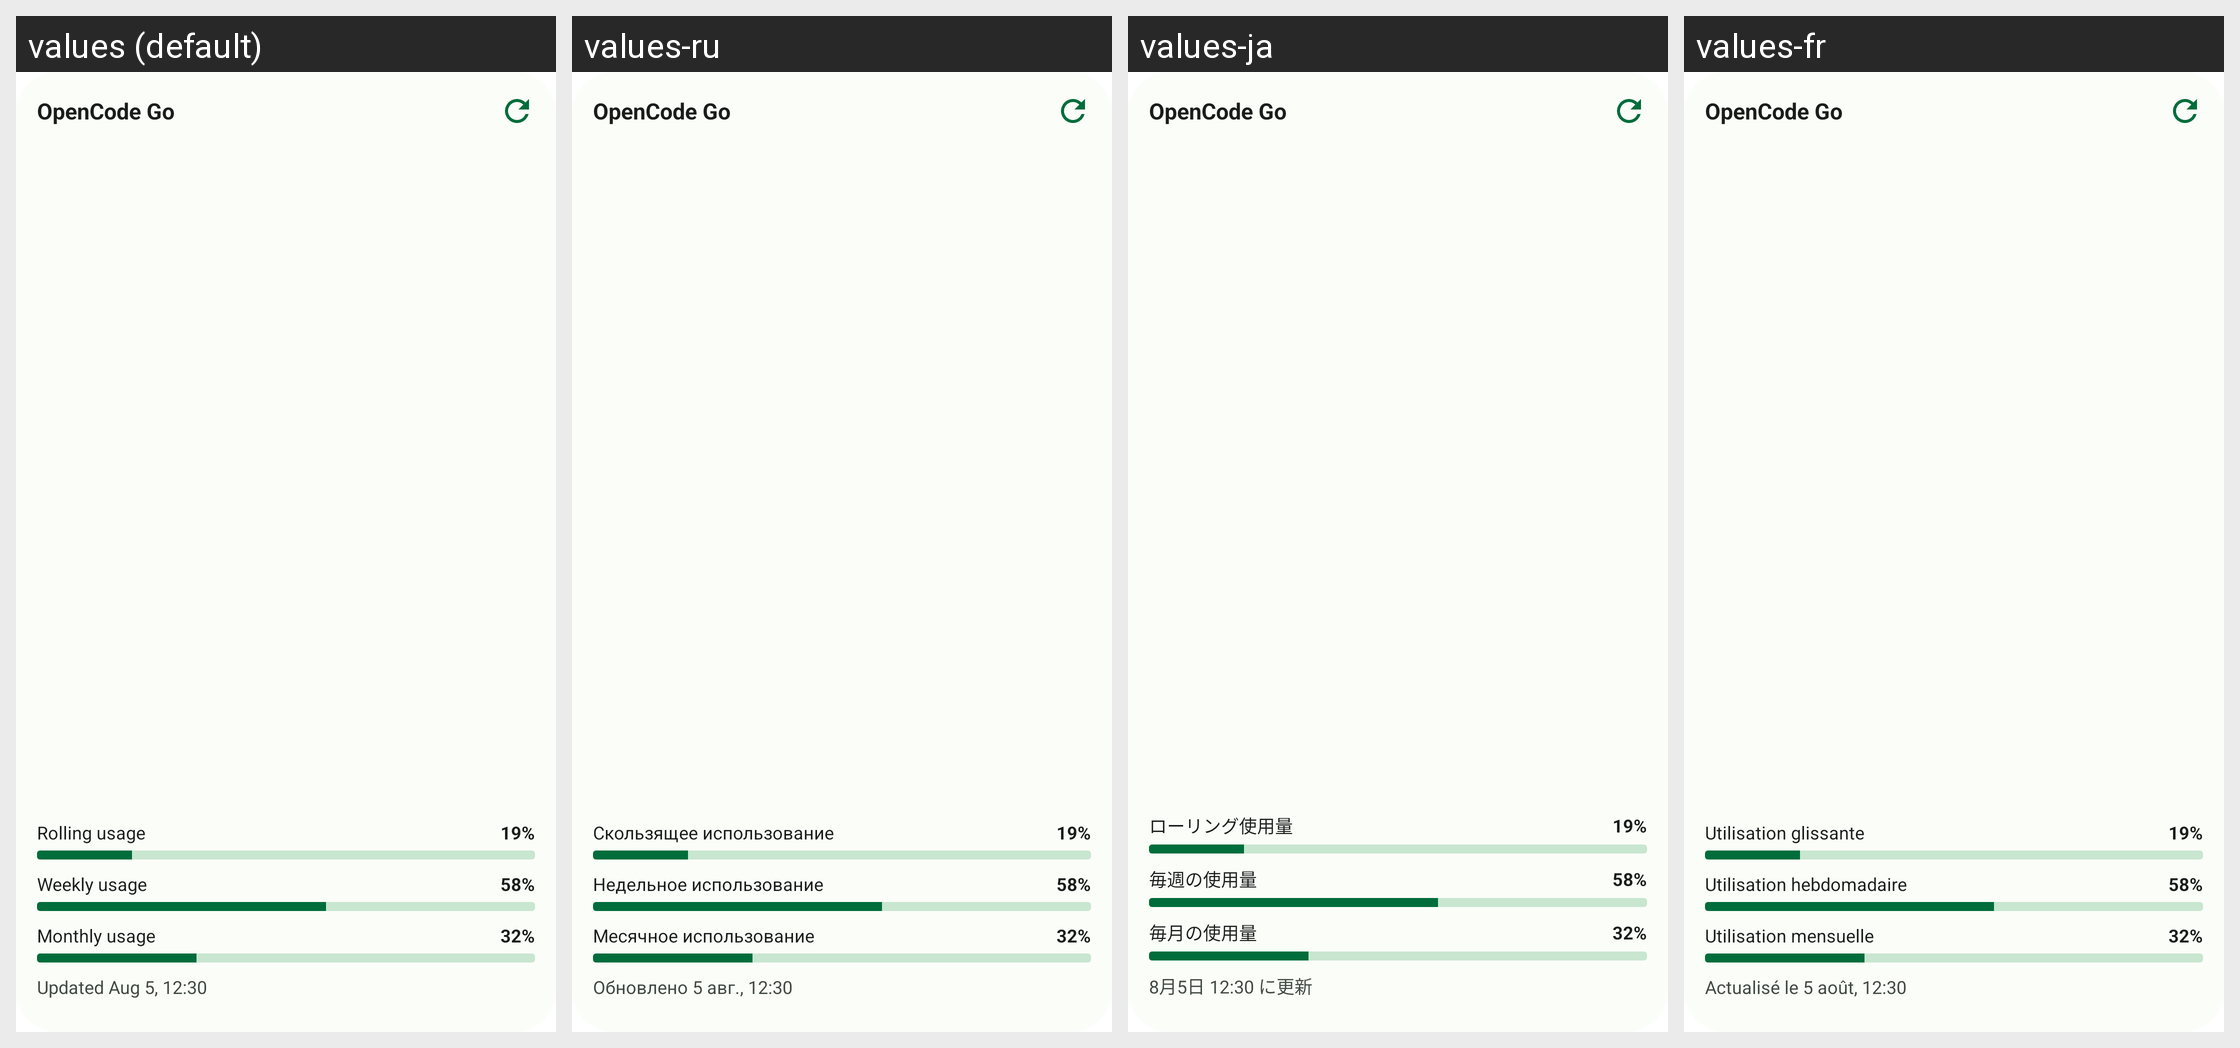

For this localized Android screen grid, give each drawn string resource with its value in every locale shown.
Android screen res/layout/widget_preview_overview_opencode.xml rendered under 4 locales, left to right: values (default), values-ru, values-ja, values-fr. Device: Nexus 5 (rendered at 1080×1920; each locale shown at half size, 540×960, under a caption strip naming it); theme Theme.QuotaWidget.
Other locales in the repository, not shown: values-de.
Strings drawn on this screen, with the default value and each locale's value (text and hints the layout hard-codes, and strings that could not be matched under every locale, appear in the picture but are not listed):

platform_name_opencode_go
  values: OpenCode Go
  values-ru: OpenCode Go
  values-ja: OpenCode Go
  values-fr: OpenCode Go

widget_preview_window_rolling
  values: Rolling usage
  values-ru: Скользящее использование
  values-ja: ローリング使用量
  values-fr: Utilisation glissante

widget_preview_sample_percent_rolling
  values: 19%
  values-ru: 19%
  values-ja: 19%
  values-fr: 19%

widget_preview_window_weekly
  values: Weekly usage
  values-ru: Недельное использование
  values-ja: 毎週の使用量
  values-fr: Utilisation hebdomadaire

widget_preview_sample_percent_weekly
  values: 58%
  values-ru: 58%
  values-ja: 58%
  values-fr: 58%

widget_preview_window_monthly
  values: Monthly usage
  values-ru: Месячное использование
  values-ja: 毎月の使用量
  values-fr: Utilisation mensuelle

widget_preview_sample_percent_monthly
  values: 32%
  values-ru: 32%
  values-ja: 32%
  values-fr: 32%

widget_preview_sample_updated
  values: Updated Aug 5, 12:30
  values-ru: Обновлено 5 авг., 12:30
  values-ja: 8月5日 12:30 に更新
  values-fr: Actualisé le 5 août, 12:30
